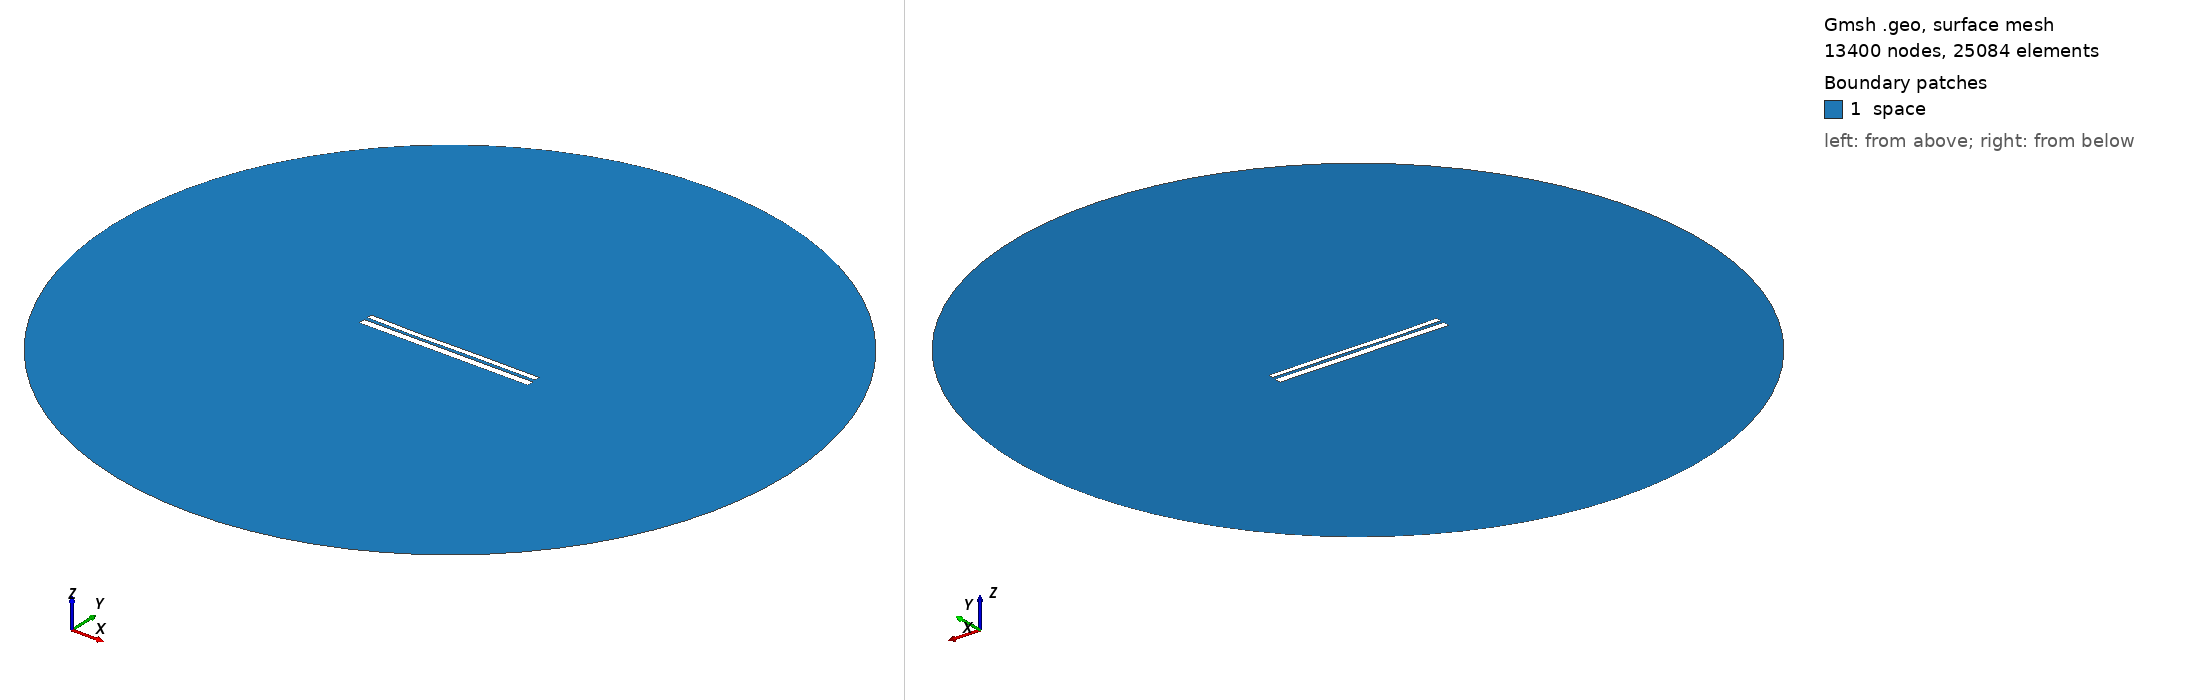

Gmsh geometry script, surface-meshed: 13400 nodes, 25084 surface elements. Boundary patches (legend numbers): 1 space. Left view from above one corner, right view from below the opposite corner. Legend entries are the model's physical surfaces. The drawing asked Gmsh for element sizes between 1% and 20% of the model's largest extent; the script's own settings can give other sizes.

=== 10002.geo (drawn) ===
//---------------------------------------
// Geometry kernel
//---------------------------------------

SetFactory("OpenCASCADE");



//---------------------------------------
// Parameters of the geometry
//---------------------------------------

// Overetch of the upper plate
overetch = 0.375;

// Distance between the plates
distance = 1.75;

// Discretization over the x axis (for the deformation)
nx = 50; 

// Length of the plate
L = 100 - overetch; 

// Number of modes
n = 4; 

// 1st mode coefficient
coeff(1) = -0.15;
beta(1) = 0.596864 * 3.1415926535 / L;

// 2nd mode coefficient
coeff(2) = -0.15;
beta(2) = 1.49418 * 3.1415926535 / L;

// 3rd mode coefficient
coeff(3) = -0.15;
beta(3) = 2.50025 * 3.1415926535 / L;

// 4th mode coefficient
coeff(4) = -0.075;
beta(4) = 3.49999 * 3.1415926535 / L;



//---------------------------------------
// Upper plate (deformed rectangle)
//---------------------------------------

// Coordiantes of the upper plate
xmin = -50;
xmax = 50 - overetch;

// Height of the upper plate
yheight = 4 - 2 * overetch;

// Indexes of the points
UpperID[] = {};
LowerID[] = {};
LeftID[] = {};
RightID[] = {};

// Point index
p = 1;

// Horizontal edges
For i In {1:nx}
    x = xmin + (i-1)*(xmax - xmin)/(nx-1);

    y_bottom = distance / 2 + overetch;
    For j In {1:n}
        C = (Cosh(beta(j)*L) + Cos(beta(j)*L)) / (Sinh(beta(j)*L) + Sin(beta(j)*L));
        y_bottom  = y_bottom + coeff(j) * (Cosh(beta(j)*(x+50)) - Cos(beta(j)*(x+50)) - C * (Sinh(beta(j)*(x+50)) - Sin(beta(j)*(x+50))));
    EndFor

    y_top = y_bottom + yheight;

    Point(p) = {x, y_top, 0, 1.0};
    UpperID[i] = p;
    p = p + 1;

    Point(p) = {x, y_bottom, 0, 1.0};
    LowerID[i] = p;
    p = p + 1;
EndFor

// Create point lists
UpperPts[] = {}; LowerPts[] = {};
For i In {1:nx}
  UpperPts[] += {UpperID[i]};
  LowerPts[] += {LowerID[i]};
EndFor

// Build splines
Spline(1) = {UpperPts[]};
Spline(2) = {LowerPts[]};
Line(3) = {LowerPts[nx-1], UpperPts[nx-1]};
Line(4) = {LowerPts[0], UpperPts[0]};

// Build the plane surface
Curve Loop(1) = {2, 3, -1, -4};
Plane Surface(1) = {1};



//---------------------------------------
// Lower plate (rectangle)
//---------------------------------------

// Vertices
Point(1001) = {-50, -1, 0, 1.0};
Point(1002) = { 50, -1, 0, 1.0};
Point(1003) = { 50,  -5, 0, 1.0};
Point(1004) = {-50,  -5, 0, 1.0};

// Edges
Line(5) = {1001, 1002};
Line(6) = {1002, 1003};
Line(7) = {1003, 1004};
Line(8) = {1004, 1001};

// Plane surface
Line Loop(2) = {5, 6, 7, 8};
Plane Surface(2) = {2}; 



//---------------------------------------
// Outer (fictious) boundary
//---------------------------------------

// Points
Point(1005) = {0, 0, 0};       // Center
Point(1006) = {200, 0, 0};     // Start point
Point(1007) = {0, 200, 0};     // 90 degrees
Point(1008) = {-200, 0, 0};    // 180 degrees
Point(1009) = {0, -200, 0};    // 270 degrees

// Circle arcs (each needs start, center, end)
Circle(9) = {1006, 1005, 1007};
Circle(10) = {1007, 1005, 1008};
Circle(11) = {1008, 1005, 1009};
Circle(12) = {1009, 1005, 1006};

// Plane surface for the entire domain
Curve Loop(3) = {9, 10, 11, 12};
Surface(3) = {3};

// Subtract the plates from the whole domain to obtain the actual domain where we want to solve the equations
BooleanDifference{ Surface{3}; Delete; }{ Surface{1}; Surface{2}; Delete; }




//---------------------------------------
// Transfinite Lines/Curves
//---------------------------------------

// Set the number of points on the boundaries
r = 7;

// Plates
Transfinite Curve {1, 2} = 50*r Using Progression 1;
Transfinite Curve {3, 4} = 2*r Using Progression 1;
Transfinite Line {5, 7} = 50*r Using Progression 1;
Transfinite Line {6, 8} = 2*r Using Progression 1;

// Outer boundary
Transfinite Line {9, 10, 11, 12} = 20 Using Progression 1;



//---------------------------------------
// Physical groups
//---------------------------------------                

// Physical curves (boundaries)
Physical Line("force_segment", 10) = {2};
Physical Line("upper_plate", 11) = {1, 3, 4};
Physical Line("lower_plate", 12) = {5, 6, 7, 8};
Physical Line("boundary", 20) = {9, 10, 11, 12};

// Physical Surfaces
Physical Surface("space", 30) = {3};



//---------------------------------------
// 6. Generate the Mesh
//---------------------------------------

// 2D mesh generation
Mesh 2;
